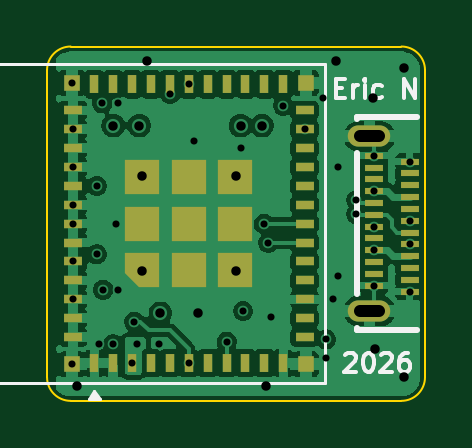
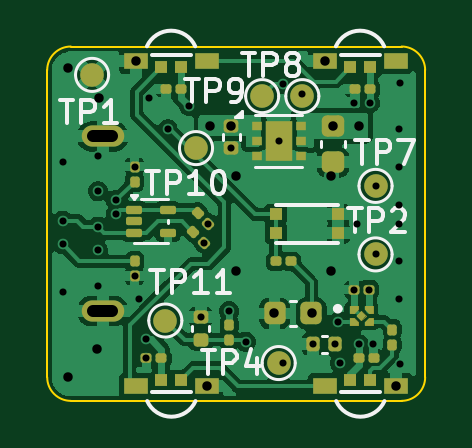
Circuit board: 11 layer files. Board 16.0 x 15.0 mm.
- bottom_copper: WSB-PC-B_Cu.gbl (79087 bytes)
- bottom_mask: WSB-PC-B_Mask.gbs (6539 bytes)
- paste: WSB-PC-B_Paste.gbp (6088 bytes)
- bottom_silk: WSB-PC-B_Silkscreen.gbo (20262 bytes)
- outline: WSB-PC-Edge_Cuts.gm1 (989 bytes)
- top_copper: WSB-PC-F_Cu.gtl (77503 bytes)
- top_mask: WSB-PC-F_Mask.gts (4276 bytes)
- paste: WSB-PC-F_Paste.gtp (14069 bytes)
- top_silk: WSB-PC-F_Silkscreen.gto (9685 bytes)
- drill: WSB-PC-NPTH.drl (269 bytes)
- drill: WSB-PC-PTH.drl (1466 bytes)

=== bottom_copper: WSB-PC-B_Cu.gbl (79087 bytes, source omitted) ===
=== bottom_mask: WSB-PC-B_Mask.gbs (6539 bytes, source omitted) ===
=== paste: WSB-PC-B_Paste.gbp ===
%TF.GenerationSoftware,KiCad,Pcbnew,9.0.7*%
%TF.CreationDate,2026-02-06T02:12:01+00:00*%
%TF.ProjectId,WSB-PC,5753422d-5043-42e6-9b69-6361645f7063,rev?*%
%TF.SameCoordinates,Original*%
%TF.FileFunction,Paste,Bot*%
%TF.FilePolarity,Positive*%
%FSLAX46Y46*%
G04 Gerber Fmt 4.6, Leading zero omitted, Abs format (unit mm)*
G04 Created by KiCad (PCBNEW 9.0.7) date 2026-02-06 02:12:01*
%MOMM*%
%LPD*%
G01*
G04 APERTURE LIST*
G04 Aperture macros list*
%AMRoundRect*
0 Rectangle with rounded corners*
0 $1 Rounding radius*
0 $2 $3 $4 $5 $6 $7 $8 $9 X,Y pos of 4 corners*
0 Add a 4 corners polygon primitive as box body*
4,1,4,$2,$3,$4,$5,$6,$7,$8,$9,$2,$3,0*
0 Add four circle primitives for the rounded corners*
1,1,$1+$1,$2,$3*
1,1,$1+$1,$4,$5*
1,1,$1+$1,$6,$7*
1,1,$1+$1,$8,$9*
0 Add four rect primitives between the rounded corners*
20,1,$1+$1,$2,$3,$4,$5,0*
20,1,$1+$1,$4,$5,$6,$7,0*
20,1,$1+$1,$6,$7,$8,$9,0*
20,1,$1+$1,$8,$9,$2,$3,0*%
G04 Aperture macros list end*
%ADD10C,0.010000*%
%ADD11RoundRect,0.079500X-0.079500X-0.100500X0.079500X-0.100500X0.079500X0.100500X-0.079500X0.100500X0*%
%ADD12RoundRect,0.079500X-0.100500X0.079500X-0.100500X-0.079500X0.100500X-0.079500X0.100500X0.079500X0*%
%ADD13RoundRect,0.079500X0.100500X-0.079500X0.100500X0.079500X-0.100500X0.079500X-0.100500X-0.079500X0*%
%ADD14RoundRect,0.079500X0.079500X0.100500X-0.079500X0.100500X-0.079500X-0.100500X0.079500X-0.100500X0*%
%ADD15R,0.550000X0.500000*%
%ADD16RoundRect,0.140000X-0.170000X0.140000X-0.170000X-0.140000X0.170000X-0.140000X0.170000X0.140000X0*%
%ADD17RoundRect,0.087500X0.250000X0.087500X-0.250000X0.087500X-0.250000X-0.087500X0.250000X-0.087500X0*%
%ADD18R,1.000000X0.700000*%
%ADD19RoundRect,0.225000X0.250000X-0.225000X0.250000X0.225000X-0.250000X0.225000X-0.250000X-0.225000X0*%
%ADD20RoundRect,0.140000X0.170000X-0.140000X0.170000X0.140000X-0.170000X0.140000X-0.170000X-0.140000X0*%
%ADD21RoundRect,0.225000X0.225000X0.250000X-0.225000X0.250000X-0.225000X-0.250000X0.225000X-0.250000X0*%
%ADD22RoundRect,0.079500X-0.014849X0.127279X-0.127279X0.014849X0.014849X-0.127279X0.127279X-0.014849X0*%
%ADD23R,0.820000X0.630000*%
%ADD24R,0.450000X0.400000*%
%ADD25RoundRect,0.140000X0.140000X0.170000X-0.140000X0.170000X-0.140000X-0.170000X0.140000X-0.170000X0*%
G04 APERTURE END LIST*
D10*
%TO.C,U1*%
X122897991Y-98900000D02*
X122700000Y-99097991D01*
X122502009Y-98900000D01*
X122700000Y-98702009D01*
X122897991Y-98900000D01*
G36*
X122897991Y-98900000D02*
G01*
X122700000Y-99097991D01*
X122502009Y-98900000D01*
X122700000Y-98702009D01*
X122897991Y-98900000D01*
G37*
X122540000Y-99164259D02*
X122540000Y-99280000D01*
X122220000Y-99280000D01*
X122220000Y-99020000D01*
X122395741Y-99020000D01*
X122540000Y-99164259D01*
G36*
X122540000Y-99164259D02*
G01*
X122540000Y-99280000D01*
X122220000Y-99280000D01*
X122220000Y-99020000D01*
X122395741Y-99020000D01*
X122540000Y-99164259D01*
G37*
X122540000Y-98635741D02*
X122395741Y-98780000D01*
X122220000Y-98780000D01*
X122220000Y-98520000D01*
X122540000Y-98520000D01*
X122540000Y-98635741D01*
G36*
X122540000Y-98635741D02*
G01*
X122395741Y-98780000D01*
X122220000Y-98780000D01*
X122220000Y-98520000D01*
X122540000Y-98520000D01*
X122540000Y-98635741D01*
G37*
X123180000Y-98780000D02*
X123004259Y-98780000D01*
X122860000Y-98635741D01*
X122860000Y-98520000D01*
X123180000Y-98520000D01*
X123180000Y-98780000D01*
G36*
X123180000Y-98780000D02*
G01*
X123004259Y-98780000D01*
X122860000Y-98635741D01*
X122860000Y-98520000D01*
X123180000Y-98520000D01*
X123180000Y-98780000D01*
G37*
X123180000Y-99280000D02*
X122860000Y-99280000D01*
X122860000Y-99164259D01*
X123004259Y-99020000D01*
X123180000Y-99020000D01*
X123180000Y-99280000D01*
G36*
X123180000Y-99280000D02*
G01*
X122860000Y-99280000D01*
X122860000Y-99164259D01*
X123004259Y-99020000D01*
X123180000Y-99020000D01*
X123180000Y-99280000D01*
G37*
%TD*%
D11*
%TO.C,C2*%
X122845000Y-100700000D03*
X122155000Y-100700000D03*
%TD*%
D12*
%TO.C,R1*%
X132300000Y-92555000D03*
X132300000Y-93245000D03*
%TD*%
D13*
%TO.C,R2*%
X132300000Y-97245000D03*
X132300000Y-96555000D03*
%TD*%
D14*
%TO.C,C1*%
X123045000Y-97790000D03*
X122355000Y-97790000D03*
%TD*%
%TO.C,R13*%
X126345000Y-96600000D03*
X125655000Y-96600000D03*
%TD*%
D15*
%TO.C,SW1*%
X126325000Y-94600000D03*
X126325000Y-95400000D03*
X123675000Y-94600000D03*
X123675000Y-95400000D03*
%TD*%
D16*
%TO.C,C35*%
X129500000Y-98960000D03*
X129500000Y-99920000D03*
%TD*%
D17*
%TO.C,U4*%
X132312500Y-94400000D03*
X132312501Y-94900000D03*
X132312500Y-95400000D03*
X130887500Y-95400000D03*
X130887500Y-94400000D03*
%TD*%
D18*
%TO.C,D2*%
X124250000Y-88125000D03*
D15*
X123165000Y-88375000D03*
X122335000Y-88375000D03*
D18*
X121250000Y-88125000D03*
%TD*%
%TO.C,D5*%
X121250000Y-101875000D03*
D15*
X122335000Y-101625000D03*
X123165000Y-101625000D03*
D18*
X124250000Y-101875000D03*
%TD*%
D19*
%TO.C,C23*%
X123900000Y-92400000D03*
X123900000Y-90850000D03*
%TD*%
D20*
%TO.C,C19*%
X128200000Y-91810000D03*
X128200000Y-90850000D03*
%TD*%
D21*
%TO.C,C30*%
X126375000Y-98800000D03*
X124825000Y-98800000D03*
%TD*%
D14*
%TO.C,C4*%
X131000000Y-89300000D03*
X130310000Y-89300000D03*
%TD*%
D22*
%TO.C,R3*%
X129843952Y-95329774D03*
X129356048Y-95817678D03*
%TD*%
D14*
%TO.C,C3*%
X131830000Y-100700000D03*
X131140000Y-100700000D03*
%TD*%
D13*
%TO.C,R5*%
X121400000Y-100145000D03*
X121400000Y-99455000D03*
%TD*%
D23*
%TO.C,U5*%
X126200000Y-91900000D03*
X126200000Y-91100000D03*
D24*
X127125000Y-90850000D03*
X127125000Y-91500000D03*
X127125000Y-92150000D03*
X125275000Y-92150000D03*
X125275000Y-91500000D03*
X125275000Y-90850000D03*
%TD*%
D18*
%TO.C,D1*%
X132250000Y-88125000D03*
D15*
X131165000Y-88375000D03*
X130335000Y-88375000D03*
D18*
X129250000Y-88125000D03*
%TD*%
D13*
%TO.C,R11*%
X128300000Y-99945000D03*
X128300000Y-99255000D03*
%TD*%
D18*
%TO.C,D6*%
X129250000Y-101875000D03*
D15*
X130335000Y-101625000D03*
X131165000Y-101625000D03*
D18*
X132250000Y-101875000D03*
%TD*%
D22*
%TO.C,R4*%
X129643952Y-94529774D03*
X129156048Y-95017678D03*
%TD*%
D25*
%TO.C,C31*%
X124760000Y-100100000D03*
X123800000Y-100100000D03*
%TD*%
D14*
%TO.C,C5*%
X123000000Y-89300000D03*
X122310000Y-89300000D03*
%TD*%
M02*

=== bottom_silk: WSB-PC-B_Silkscreen.gbo (20262 bytes, source omitted) ===
=== outline: WSB-PC-Edge_Cuts.gm1 ===
%TF.GenerationSoftware,KiCad,Pcbnew,9.0.7*%
%TF.CreationDate,2026-02-06T02:12:02+00:00*%
%TF.ProjectId,WSB-PC,5753422d-5043-42e6-9b69-6361645f7063,rev?*%
%TF.SameCoordinates,Original*%
%TF.FileFunction,Profile,NP*%
%FSLAX46Y46*%
G04 Gerber Fmt 4.6, Leading zero omitted, Abs format (unit mm)*
G04 Created by KiCad (PCBNEW 9.0.7) date 2026-02-06 02:12:02*
%MOMM*%
%LPD*%
G01*
G04 APERTURE LIST*
%TA.AperFunction,Profile*%
%ADD10C,0.100000*%
%TD*%
G04 APERTURE END LIST*
D10*
X136000000Y-101500000D02*
G75*
G02*
X135000000Y-102500000I-1000000J0D01*
G01*
X121000000Y-87500000D02*
X135000000Y-87500000D01*
X120000000Y-101500000D02*
X120000000Y-88500000D01*
X135000000Y-102500000D02*
X121000000Y-102500000D01*
X120000000Y-88500000D02*
G75*
G02*
X121000000Y-87500000I1000000J0D01*
G01*
X136000000Y-88500000D02*
X136000000Y-101500000D01*
X135000000Y-87500000D02*
G75*
G02*
X136000000Y-88500000I0J-1000000D01*
G01*
X121000000Y-102500000D02*
G75*
G02*
X120000000Y-101500000I0J1000000D01*
G01*
M02*

=== top_copper: WSB-PC-F_Cu.gtl (77503 bytes, source omitted) ===
=== top_mask: WSB-PC-F_Mask.gts (4276 bytes, source withheld) ===
=== paste: WSB-PC-F_Paste.gtp (14069 bytes, source omitted) ===
=== top_silk: WSB-PC-F_Silkscreen.gto (9685 bytes, source omitted) ===
=== drill: WSB-PC-NPTH.drl ===
M48
; DRILL file {KiCad 9.0.7} date 2026-02-06T02:12:24+0000
; FORMAT={-:-/ absolute / metric / decimal}
; #@! TF.CreationDate,2026-02-06T02:12:24+00:00
; #@! TF.GenerationSoftware,Kicad,Pcbnew,9.0.7
; #@! TF.FileFunction,NonPlated,1,6,NPTH
FMAT,2
METRIC
%
G90
G05
M30

=== drill: WSB-PC-PTH.drl ===
M48
; DRILL file {KiCad 9.0.7} date 2026-02-06T02:12:24+0000
; FORMAT={-:-/ absolute / metric / decimal}
; #@! TF.CreationDate,2026-02-06T02:12:24+00:00
; #@! TF.GenerationSoftware,Kicad,Pcbnew,9.0.7
; #@! TF.FileFunction,Plated,1,6,PTH
FMAT,2
METRIC
; #@! TA.AperFunction,Plated,PTH,ViaDrill
T1C0.300
; #@! TA.AperFunction,Plated,PTH,ViaDrill
T2C0.400
; #@! TA.AperFunction,Plated,PTH,ComponentDrill
T3C0.500
%
G90
G05
T1
X121.05Y-89.05
X121.05Y-100.95
X121.1Y-91.0
X121.1Y-92.6
X121.1Y-94.2
X121.1Y-95.0
X121.1Y-96.6
X121.1Y-98.2
X122.1Y-93.4
X122.1Y-96.3
X122.2Y-100.1
X122.335Y-89.9
X122.38Y-97.79
X122.8Y-100.1
X122.9Y-95.0
X123.0Y-89.9
X123.02Y-97.8
X123.6Y-100.9
X123.7Y-99.15
X123.8Y-100.1
X124.76Y-100.1
X125.2Y-89.5
X126.0Y-89.1
X126.0Y-100.9
X126.2Y-91.5
X127.6Y-100.0
X128.2Y-91.81
X128.3Y-98.7
X129.174Y-95.0
X129.374Y-95.8
X129.5Y-98.96
X130.0Y-90.0
X130.9Y-91.0
X131.7Y-89.7
X131.8Y-99.9
X131.805Y-100.7
X132.1Y-98.2
X132.3Y-92.58
X132.3Y-97.22
X133.1Y-94.0
X133.1Y-94.6
X133.85Y-92.125
X133.85Y-93.625
X133.85Y-95.125
X133.85Y-96.125
X133.85Y-97.625
X135.35Y-92.375
X135.35Y-94.875
X135.35Y-95.875
X135.35Y-97.875
T2
X121.25Y-101.875
X122.8Y-90.85
X123.9Y-90.85
X124.0Y-93.0
X124.0Y-97.0
X124.25Y-88.125
X124.8Y-98.8
X126.4Y-98.8
X128.0Y-93.0
X128.0Y-97.0
X128.2Y-90.85
X129.1Y-90.85
X129.25Y-101.875
X132.25Y-88.125
X133.8Y-89.7
X133.9Y-100.3
X135.1Y-88.4
X135.1Y-101.5
T3
X133.249Y-98.7G85X134.049Y-98.7
G05
X133.249Y-91.3G85X134.049Y-91.3
G05
M30
